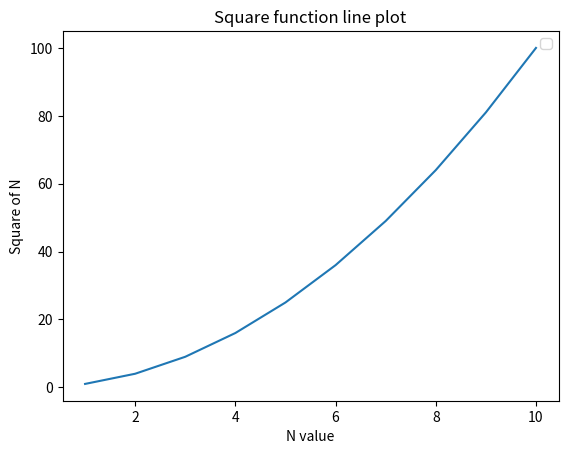

Recreate this plot in Python.
import matplotlib.pyplot as plt
import numpy as np
x = np.arange(1,11)
y = x**2
plt.plot(x,y) #(1,1),(2,4),(3,9),.........
plt.title('Square function line plot')
plt.xlabel('N value')
plt.ylabel('Square of N')
plt.legend()

plt.show()
